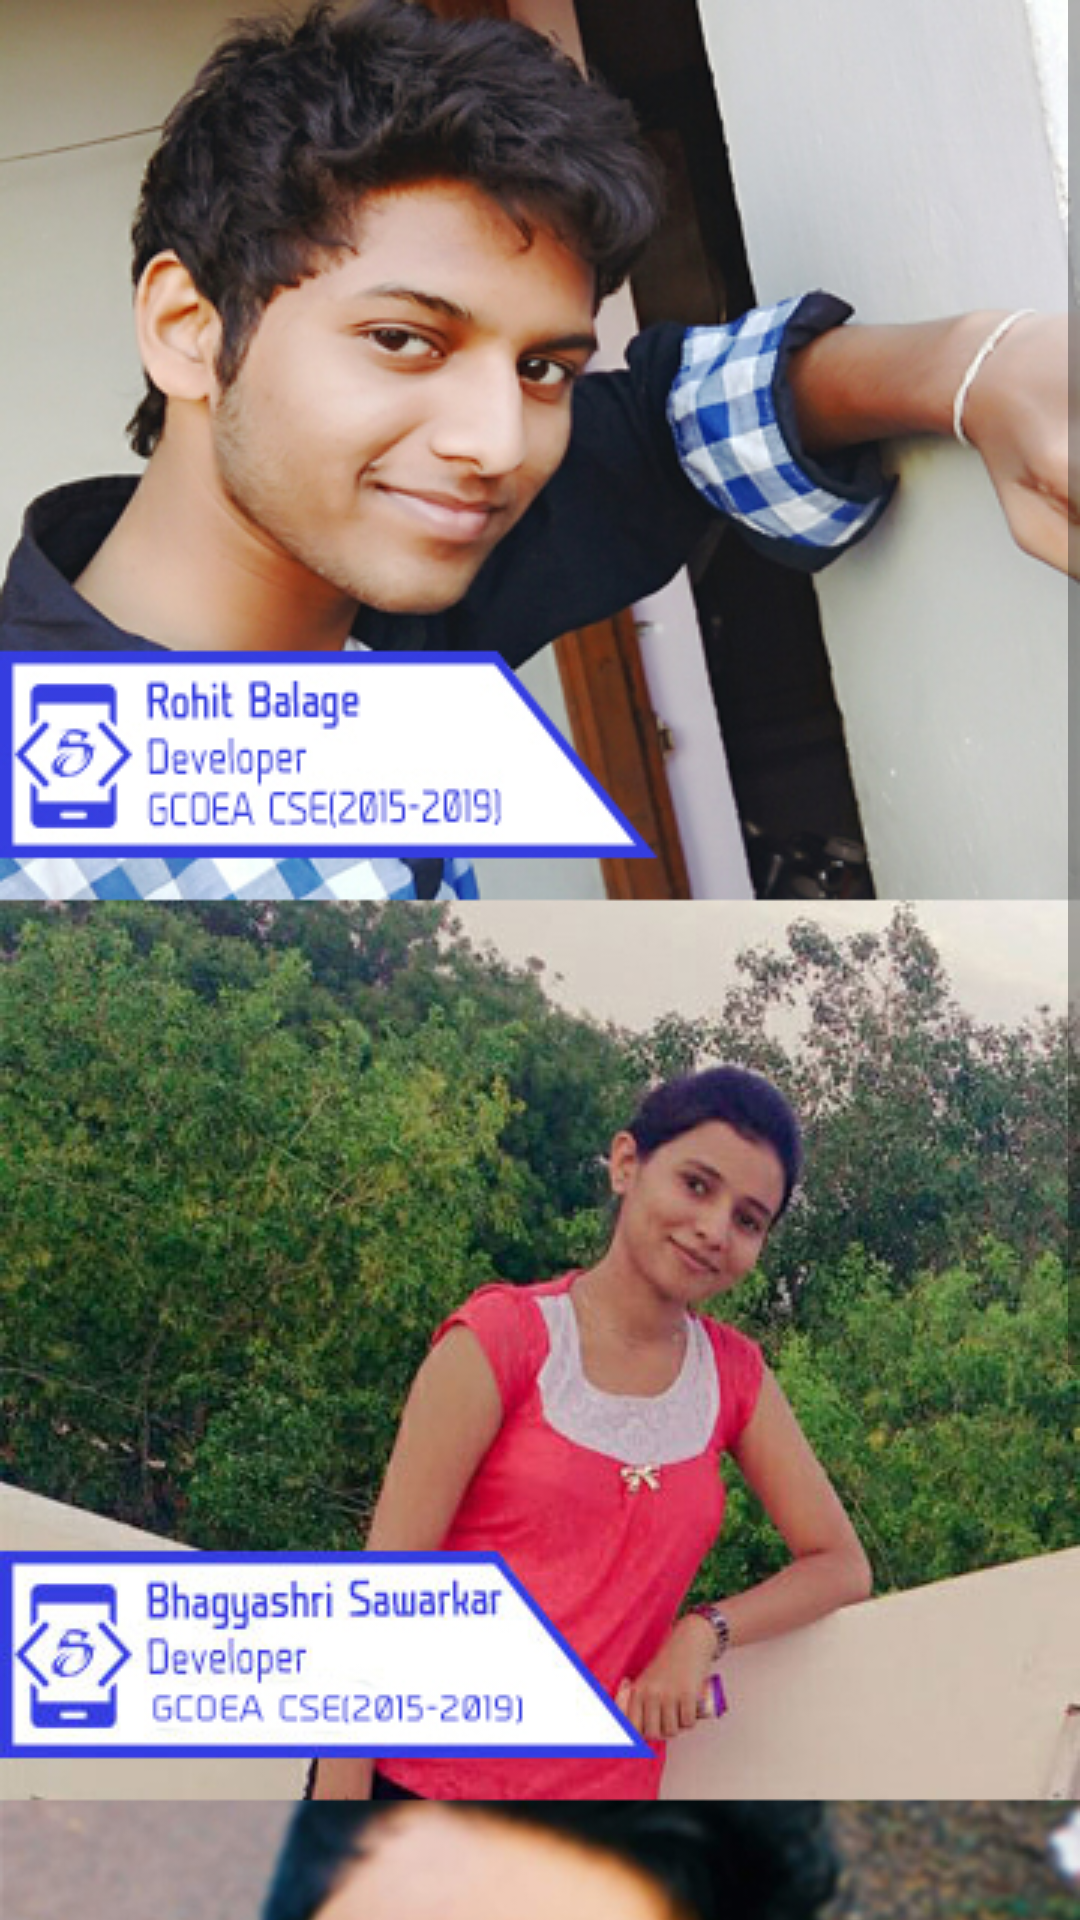

Here is an Android app screen rendered from its layout file. Give the layout XML and the strings, colors and styles it references.
<!-- AndroidManifest.xml: application theme AppTheme -->
<!-- res/layout/activity_developers.xml -->
<?xml version="1.0" encoding="utf-8"?>
<RelativeLayout xmlns:android="http://schemas.android.com/apk/res/android"
    xmlns:app="http://schemas.android.com/apk/res-auto"
    xmlns:tools="http://schemas.android.com/tools"
    android:layout_width="match_parent"
    android:layout_height="match_parent"
    tools:context=".Developers">

    <ScrollView
        android:layout_width="match_parent"
        android:layout_height="match_parent">

    <LinearLayout
        android:layout_width="match_parent"
        android:background="@drawable/developers"
        android:layout_height="match_parent">
    </LinearLayout>
    </ScrollView>

</RelativeLayout>
<!-- resources referenced by this layout -->
<resources>
  <!-- drawable developers: jpg bitmap (drawable, 337185 bytes) -->
  <style name="AppTheme" parent="Theme.AppCompat.Light.NoActionBar">
          
          <item name="colorPrimary">@color/colorPrimary</item>
          <item name="colorPrimaryDark">@color/colorPrimaryDark</item>
          <item name="colorAccent">@color/colorAccent</item>
      </style>
  <color name="colorPrimary">#050000</color>
  <color name="colorPrimaryDark">#303F9F</color>
  <color name="colorAccent">#0080ff</color>
</resources>
